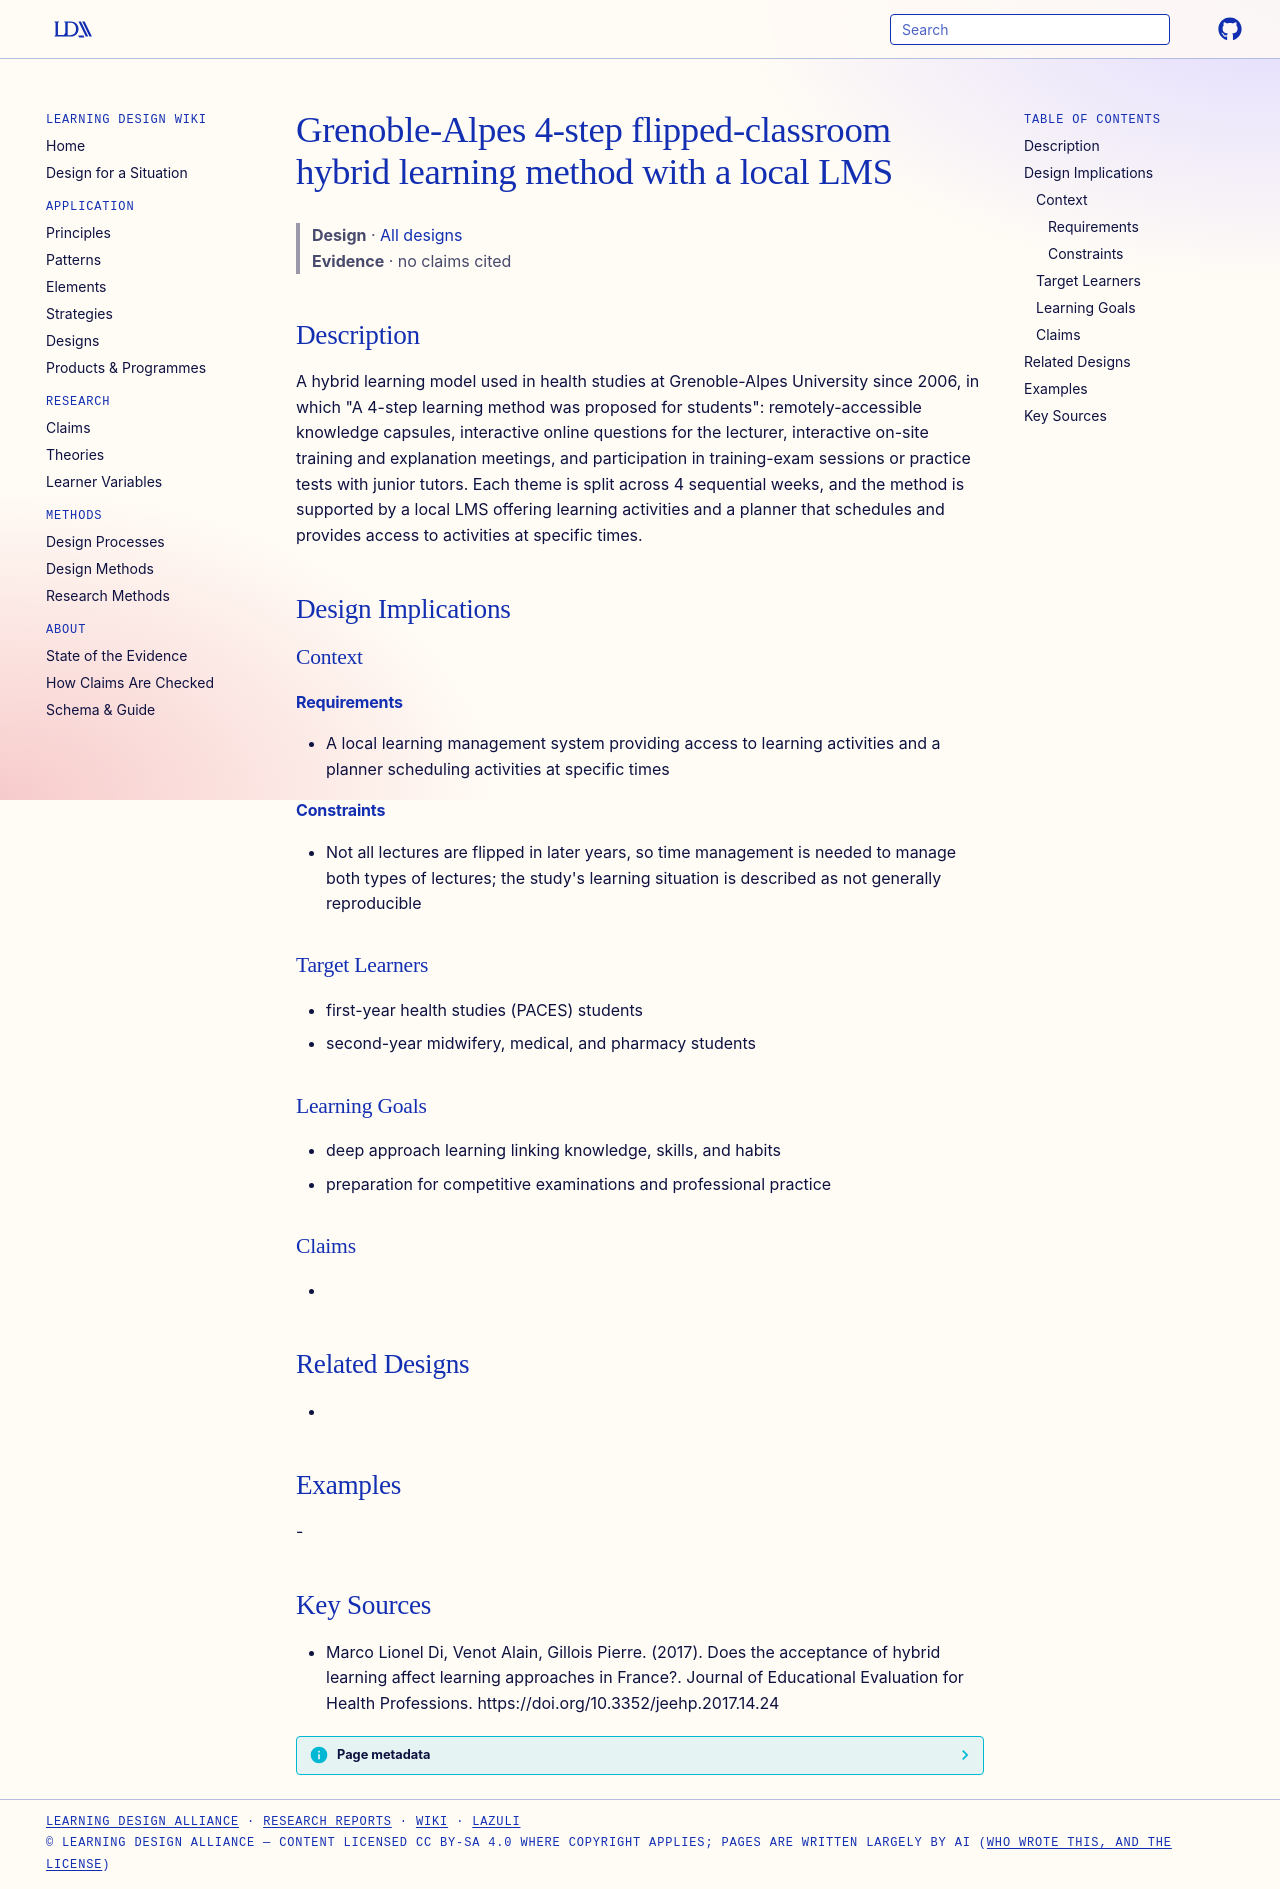

repository: Learning-Design-Alliance/learning-wiki · page: designs/grenoble-4-step-flipped-classroom-lms/index.html · generator: mkdocs

---
type: design
id: grenoble-4-step-flipped-classroom-lms
title: Grenoble-Alpes 4-step flipped-classroom hybrid learning method with a local LMS
description: "A hybrid learning model used in health studies at Grenoble-Alpes University since 2006, in which \"A 4-step learning method was proposed for students\": remotely-accessible knowledge capsules, interactive online questio..."
status: review
generated:
  by: "process:settle-candidates"
  at: 2026-11-09
sources:
  - id: marco-lionel-di-2017
    resource: "https://doi.org/10.3352/jeehp.2017.14.24"
    title: "Marco Lionel Di, Venot Alain, Gillois Pierre. (2017). Does the acceptance of hybrid learning affect learning approaches in France?. Journal of Educational Evaluation for Health Professions. https://doi.org/10.3352/jeehp.2017.14.24"
    author: Marco Lionel Di, Venot Alain, Gillois Pierre
---

# Grenoble-Alpes 4-step flipped-classroom hybrid learning method with a local LMS

> **Design** · [All designs](index.md)
> **Evidence** · no claims cited

## Description
A hybrid learning model used in health studies at Grenoble-Alpes University since 2006, in which "A 4-step learning method was proposed for students": remotely-accessible knowledge capsules, interactive online questions for the lecturer, interactive on-site training and explanation meetings, and participation in training-exam sessions or practice tests with junior tutors. Each theme is split across 4 sequential weeks, and the method is supported by a local LMS offering learning activities and a planner that schedules and provides access to activities at specific times.

## Design Implications

### Context
#### Requirements
- A local learning management system providing access to learning activities and a planner scheduling activities at specific times
#### Constraints
- Not all lectures are flipped in later years, so time management is needed to manage both types of lectures; the study's learning situation is described as not generally reproducible

### Target Learners
- first-year health studies (PACES) students
- second-year midwifery, medical, and pharmacy students

### Learning Goals
- deep approach learning linking knowledge, skills, and habits
- preparation for competitive examinations and professional practice

### Claims
- 

## Related Designs
- 

## Examples
-

## Key Sources
- Marco Lionel Di, Venot Alain, Gillois Pierre. (2017). Does the acceptance of hybrid learning affect learning approaches in France?. Journal of Educational Evaluation for Health Professions. https://doi.org/10.3352/jeehp.2017.14.24
